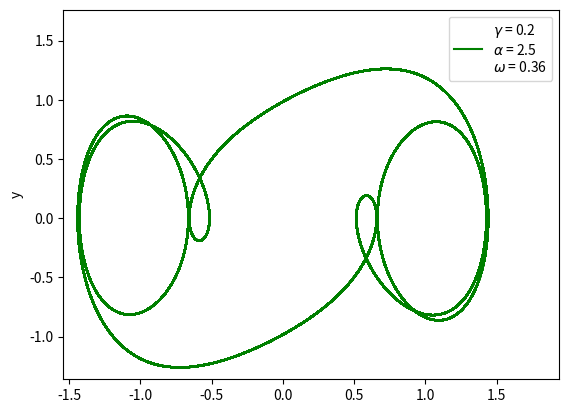

The matplotlib source for this figure:
import numpy as np
import pandas as pd
import matplotlib.pyplot as plt
from scipy.integrate import odeint
from scipy.signal import argrelmax
from scipy.signal import find_peaks

def duffing(par, t, gamma, alpha, omega):
    x, y, z = par

    dx = (y)
    dy = (-x - x**3 - gamma * y + alpha * np.cos( 2 * np.pi * z))
    dz = (omega / (2 * np.pi))

    return [dx, dy, dz]

# [Duffing]________________________________________________________________________________________________________________________________________
class Duffing:
    def __init__(self, par, t, gamma, alpha, omega):
        self.par = par
        self.t = t
        self.gamma = gamma
        self.alpha = alpha
        self.omega = omega

    
    def duffing_solver(self):
        par = self.par
        t = self.t
        gamma = self.gamma
        alpha = self.alpha
        omega = self.omega

        sol = odeint(duffing, par, t, args = (gamma, alpha, omega))

        return sol
    

    def x_solv(self, keep):
        """only showing the x solutions

        Args:
            keep (int): last couple of timepoints that we want to see
        """
        sol = self.duffing_solver()

        x_solv = sol[keep:,0]

        return x_solv
    

    def y_solv(self, keep):
        """only showing the y solutions

        Args:
            keep (int): last couple of timepoints that we want to see
        Returns:
            Array: 1D Array of the Y-Solution
        """
        sol = self.duffing_solver()

        y_solv = sol[keep:,1]

        return y_solv
    

    def z_solv(self, keep):
        """only showing the 2 solutions

        Args:
            keep (int): last couple of timepoints that we want to see
        Returns:
            Array: 1D Array of the 2-Solution
        """
        sol = self.duffing_solver()

        z_solv = sol[keep:,2]

        return z_solv


par = [-2,-2,-2]
t_step = 0.01
t_last = 500 # 50h -> 1 point represent 1h
t = np.arange(0, 5000, t_step)
keep = int(t_last / t_step)

gamma = 0.2
alpha = 2.5
omega = 0.36

sol = odeint(duffing, par, t, args= (gamma, alpha, omega))
x_sol = sol[keep:,0]
y_sol = sol[keep:,1]

label = r"$\gamma$ = " + str(gamma) + "\n" + r"$\alpha$ = " + str(alpha) + "\n" + r"$\omega$ = " + str(omega)

plt.plot(x_sol,y_sol,'g', label = label)
plt.ylabel('y')
plt.ylim(np.min(y_sol) - 0.1, np.max(y_sol) + 0.5)
plt.xlim(np.min(x_sol) - 0.1, np.max(x_sol) + 0.5)
plt.legend(loc='best')
plt.show()


